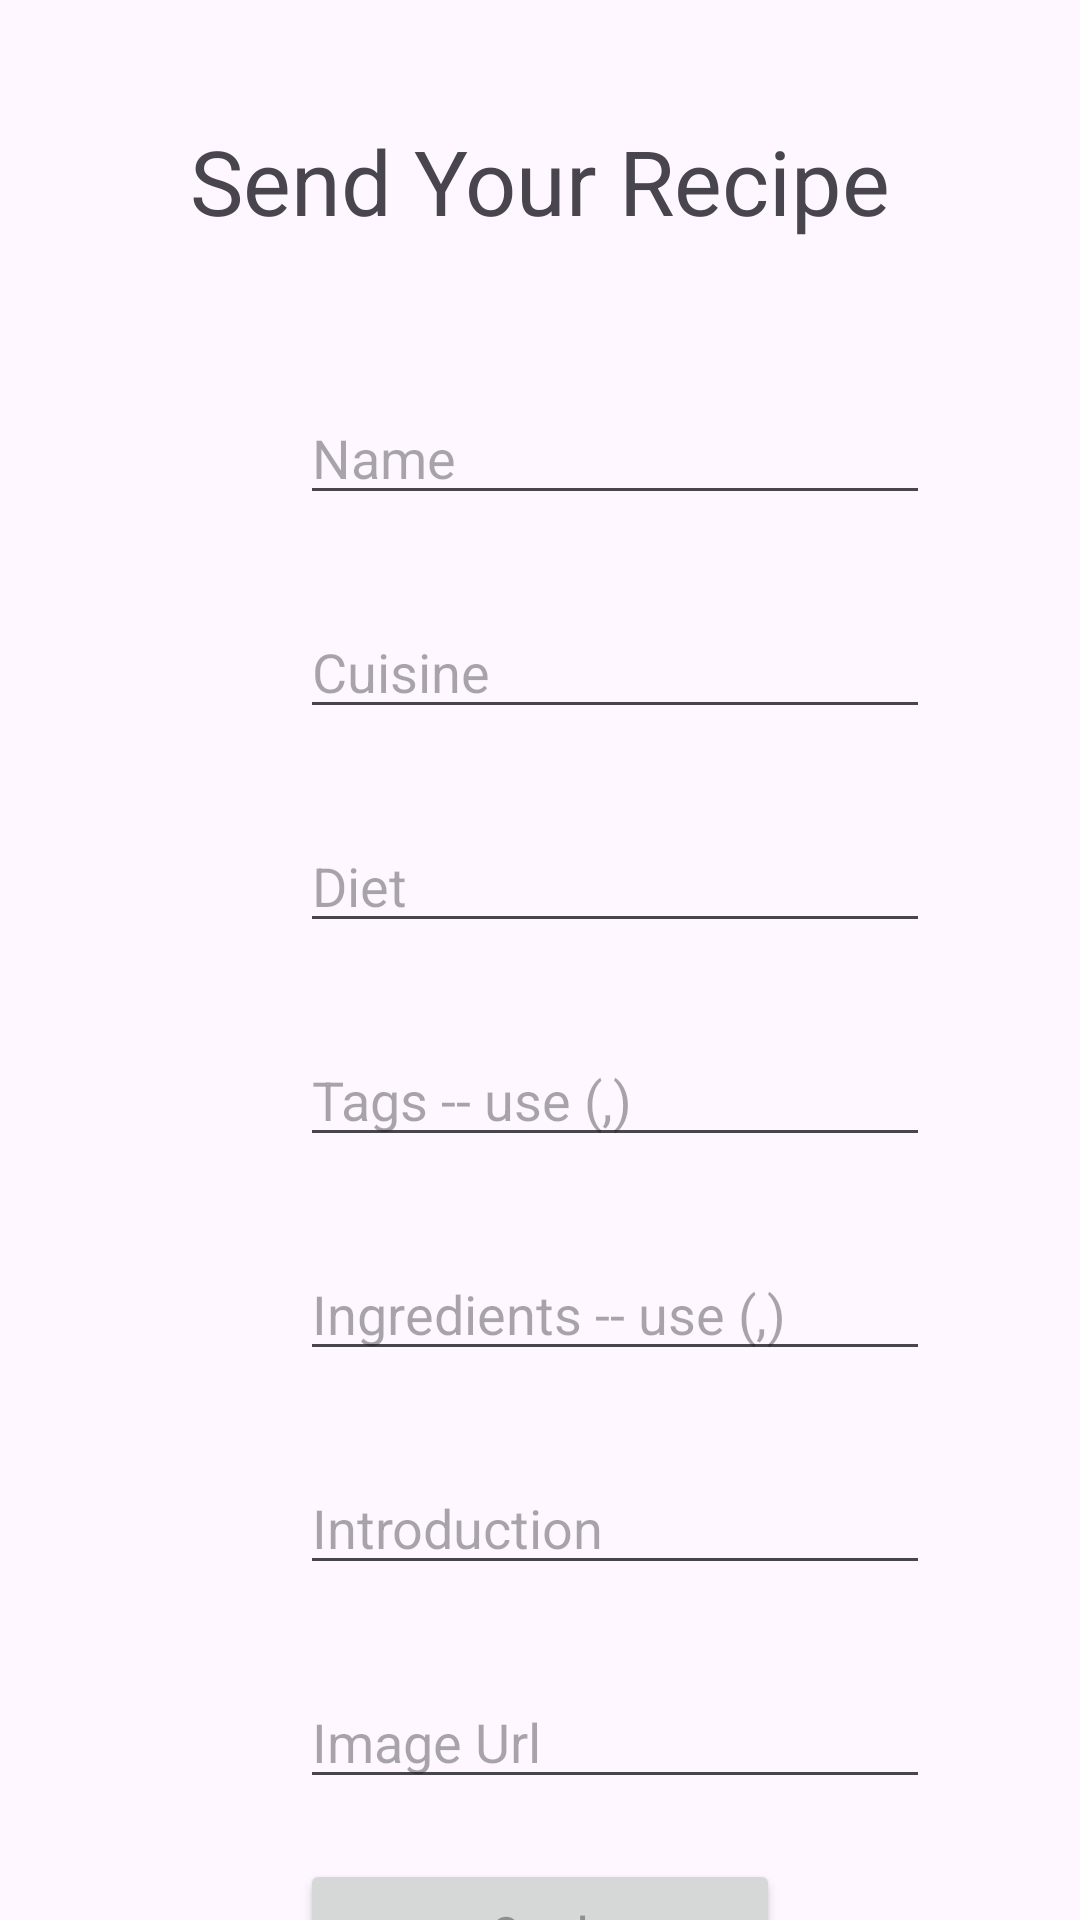

Write the Android layout XML for this screen, with the resource values it uses.
<!-- AndroidManifest.xml: application theme Theme.Cookr -->
<!-- res/layout/send.xml -->
<?xml version="1.0" encoding="utf-8"?>
<androidx.constraintlayout.widget.ConstraintLayout xmlns:android="http://schemas.android.com/apk/res/android"
    xmlns:app="http://schemas.android.com/apk/res-auto"
    xmlns:tools="http://schemas.android.com/tools"
    android:layout_width="match_parent"
    android:layout_height="match_parent"
    tools:context=".SendActivity">

    <TextView
        android:id="@+id/textView2"
        android:layout_width="wrap_content"
        android:layout_height="wrap_content"
        android:layout_marginTop="40dp"
        android:text="Send Your Recipe"
        android:textSize="30sp"
        app:layout_constraintEnd_toEndOf="parent"
        app:layout_constraintStart_toStartOf="parent"
        app:layout_constraintTop_toTopOf="parent" />

    <EditText
        android:id="@+id/send_cuisine"
        android:layout_width="wrap_content"
        android:layout_height="wrap_content"
        android:layout_marginStart="100dp"
        android:layout_marginTop="30dp"
        android:ems="10"
        android:inputType="text"
        android:hint="Cuisine"
        app:layout_constraintStart_toStartOf="parent"
        app:layout_constraintTop_toBottomOf="@+id/send_name" />

    <EditText
        android:id="@+id/send_diet"
        android:layout_width="wrap_content"
        android:layout_height="wrap_content"
        android:layout_marginStart="100dp"
        android:layout_marginTop="30dp"
        android:ems="10"
        android:inputType="text"
        android:hint="Diet"
        app:layout_constraintStart_toStartOf="parent"
        app:layout_constraintTop_toBottomOf="@+id/send_cuisine" />

    <EditText
        android:id="@+id/send_imageUrl"
        android:layout_width="wrap_content"
        android:layout_height="wrap_content"
        android:layout_marginStart="100dp"
        android:layout_marginTop="30dp"
        android:ems="10"
        android:inputType="text"
        android:hint="Image Url"
        app:layout_constraintStart_toStartOf="parent"
        app:layout_constraintTop_toBottomOf="@+id/send_introduction" />

    <EditText
        android:id="@+id/send_introduction"
        android:layout_width="wrap_content"
        android:layout_height="wrap_content"
        android:layout_marginStart="100dp"
        android:layout_marginTop="30dp"
        android:ems="10"
        android:inputType="text"
        android:hint="Introduction"
        app:layout_constraintStart_toStartOf="parent"
        app:layout_constraintTop_toBottomOf="@+id/send_ingredients" />

    <EditText
        android:id="@+id/send_ingredients"
        android:layout_width="wrap_content"
        android:layout_height="wrap_content"
        android:layout_marginStart="100dp"
        android:layout_marginTop="30dp"
        android:ems="10"
        android:inputType="text"
        android:hint="Ingredients -- use (,)"
        app:layout_constraintStart_toStartOf="parent"
        app:layout_constraintTop_toBottomOf="@+id/send_tags" />

    <EditText
        android:id="@+id/send_name"
        android:layout_width="wrap_content"
        android:layout_height="wrap_content"
        android:layout_marginStart="100dp"
        android:layout_marginTop="50dp"
        android:ems="10"
        android:inputType="text"
        android:hint="Name"
        app:layout_constraintStart_toStartOf="parent"
        app:layout_constraintTop_toBottomOf="@+id/textView2" />

    <EditText
        android:id="@+id/send_tags"
        android:layout_width="wrap_content"
        android:layout_height="wrap_content"
        android:layout_marginStart="100dp"
        android:layout_marginTop="30dp"
        android:ems="10"
        android:inputType="text"
        android:hint="Tags -- use (,)"
        app:layout_constraintStart_toStartOf="parent"
        app:layout_constraintTop_toBottomOf="@+id/send_diet" />

    <Button
        android:id="@+id/send_button"
        android:layout_width="0dp"
        android:layout_height="wrap_content"
        android:layout_marginStart="100dp"
        android:layout_marginTop="20dp"
        android:layout_marginEnd="100dp"
        android:hint="Send"
        app:layout_constraintEnd_toEndOf="parent"
        app:layout_constraintStart_toStartOf="parent"
        app:layout_constraintTop_toBottomOf="@+id/send_imageUrl" />

</androidx.constraintlayout.widget.ConstraintLayout>
<!-- resources referenced by this layout -->
<resources>
  <style name="Theme.Cookr" parent="Base.Theme.Cookr" />
  <style name="Base.Theme.Cookr" parent="Theme.Material3.DayNight">
          
          
      </style>
</resources>
